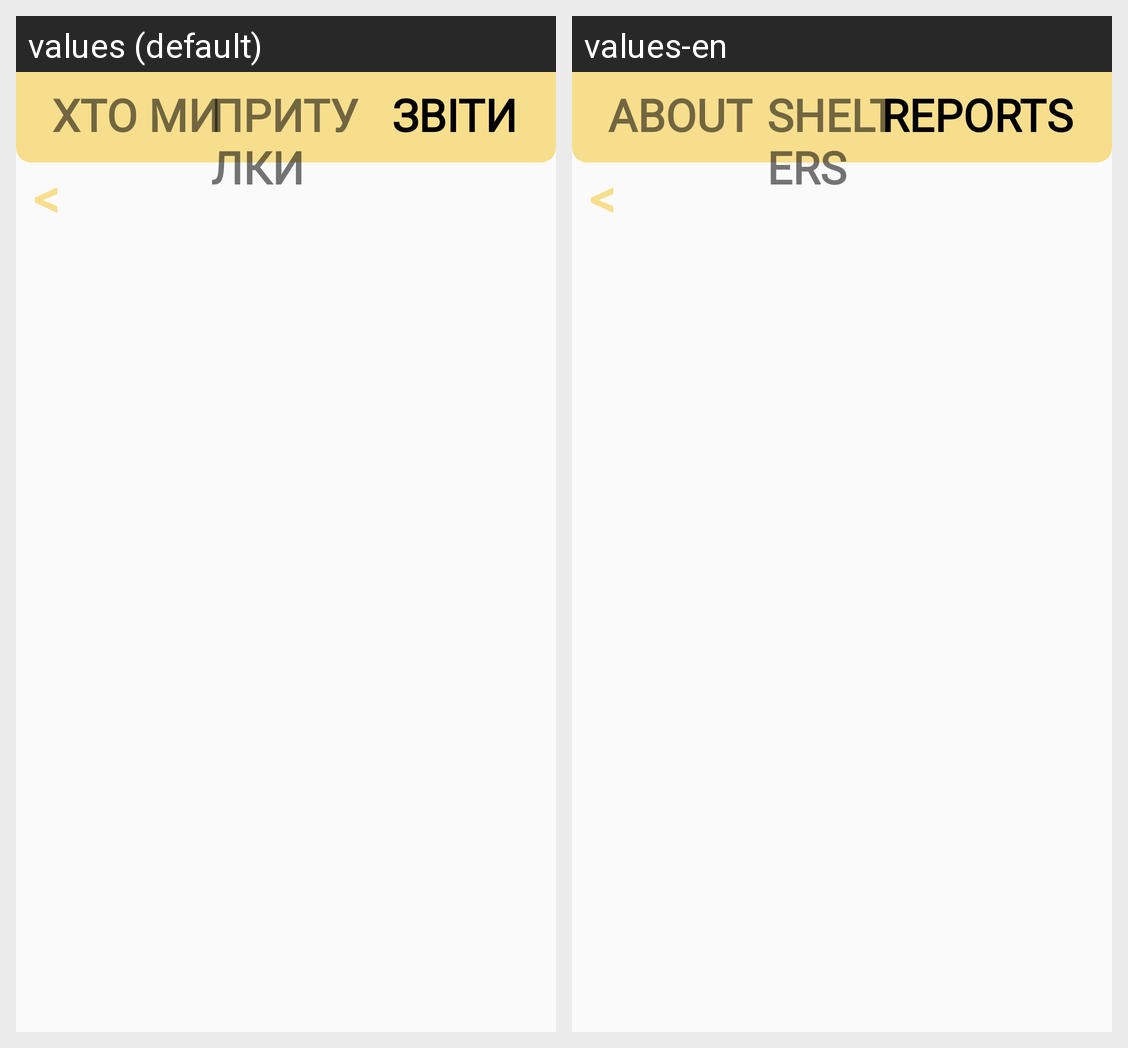

For this localized Android screen grid, give each drawn string resource with its value in every locale shown.
Android screen res/layout/activity_info.xml rendered under 2 locales, left to right: values (default), values-en. Device: Nexus 5 (rendered at 1080×1920; each locale shown at half size, 540×960, under a caption strip naming it); theme AppTheme.
Strings drawn on this screen, with the default value and each locale's value (text and hints the layout hard-codes, and strings that could not be matched under every locale, appear in the picture but are not listed):

arrow
  values: <
  values-en: <  [not translated; the default value is used]

whoweare
  values: ХТО МИ
  values-en: About

prit
  values: ПРИТУЛКИ
  values-en: Shelters

info_about
  values: ЗВІТИ
  values-en: Reports
